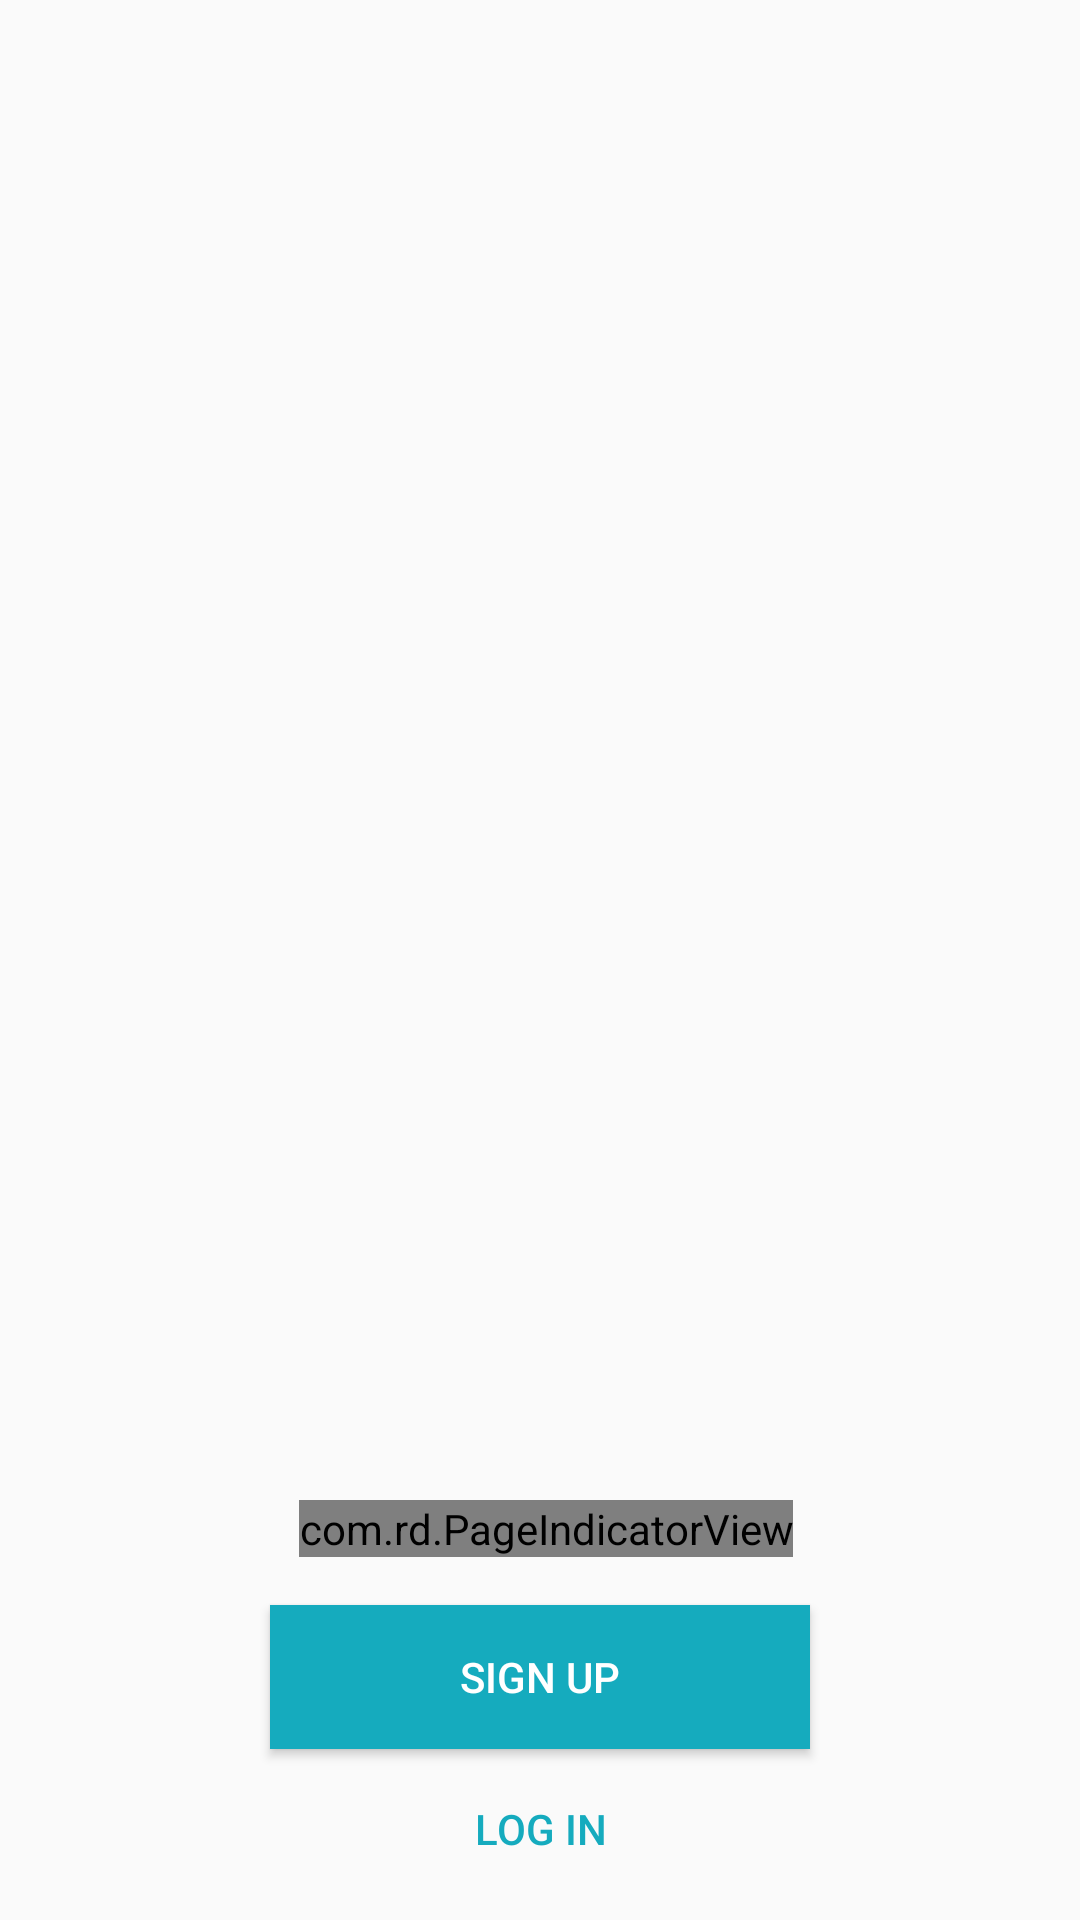

Reconstruct the res/layout file that produces this screen, plus the resources it refers to.
<!-- AndroidManifest.xml: application theme AppTheme -->
<!-- res/layout/activity_main.xml -->
<?xml version="1.0" encoding="utf-8"?>
<layout xmlns:android="http://schemas.android.com/apk/res/android"
    xmlns:app="http://schemas.android.com/apk/res-auto"
    xmlns:tools="http://schemas.android.com/tools"
    tools:context="com.halcyonmobile.adoption.MainActivity">

    <data class="MainActivityBinding" />

    <android.support.constraint.ConstraintLayout
        android:layout_width="match_parent"
        android:layout_height="match_parent">

        <android.support.v4.view.ViewPager
            android:id="@+id/intro_view_pager"
            android:layout_width="0dp"
            android:layout_height="0dp"
            android:layout_marginBottom="8dp"
            android:layout_marginEnd="8dp"
            android:layout_marginStart="8dp"
            android:layout_marginTop="8dp"
            app:layout_constraintBottom_toTopOf="@+id/piv"
            app:layout_constraintEnd_toEndOf="parent"
            app:layout_constraintStart_toStartOf="parent"
            app:layout_constraintTop_toTopOf="parent" />

        <FrameLayout
            android:id="@+id/frameLayout2"
            android:layout_width="wrap_content"
            android:layout_height="wrap_content"
            android:layout_marginBottom="8dp"
            android:layout_marginEnd="8dp"
            android:layout_marginStart="8dp"
            android:layout_marginTop="8dp"
            app:layout_constraintBottom_toTopOf="@+id/linearLayout"
            app:layout_constraintEnd_toEndOf="parent"
            app:layout_constraintStart_toStartOf="parent"
            app:layout_constraintTop_toTopOf="parent"
            app:layout_constraintVertical_bias="0.161">

        </FrameLayout>

        <LinearLayout
            android:id="@+id/linearLayout"
            android:layout_width="match_parent"
            android:layout_height="101dp"
            android:layout_marginBottom="8dp"
            android:layout_marginEnd="8dp"
            android:layout_marginStart="8dp"
            android:orientation="vertical"
            app:layout_constraintBottom_toBottomOf="parent"
            app:layout_constraintEnd_toEndOf="parent"
            app:layout_constraintHorizontal_bias="1.0"
            app:layout_constraintStart_toStartOf="parent">


            <Button
                android:id="@+id/sign_up_button"
                android:layout_width="180dp"
                android:layout_height="wrap_content"
                android:layout_gravity="center"
                android:layout_margin="4dp"
                android:background="@color/accent"
                android:gravity="center"
                android:text="Sign up"
                android:textColor="@android:color/white" />

            <Button
                android:id="@+id/log_in_button"
                android:layout_width="180dp"
                android:layout_height="wrap_content"
                android:layout_gravity="center"
                android:layout_margin="4dp"
                android:background="@android:color/transparent"
                android:text="Log in"
                android:textColor="@color/accent" />
        </LinearLayout>

        <com.rd.PageIndicatorView
            android:id="@+id/piv"
            android:layout_width="wrap_content"
            android:layout_height="wrap_content"
            android:layout_marginBottom="12dp"
            android:layout_marginStart="8dp"
            android:soundEffectsEnabled="true"
            app:layout_constraintBottom_toTopOf="@+id/linearLayout"
            app:layout_constraintEnd_toEndOf="parent"
            app:layout_constraintHorizontal_bias="0.489"
            app:layout_constraintStart_toStartOf="parent"
            app:piv_animationType="worm"
            app:piv_dynamicCount="true"
            app:piv_selectedColor="@color/primary"
            app:piv_unselectedColor="@color/accent"
            app:piv_viewPager="@id/intro_view_pager" />

    </android.support.constraint.ConstraintLayout>

</layout>
<!-- resources referenced by this layout -->
<resources>
  <color name="accent">#15abbe</color>
  <color name="primary">#15212e</color>
  <style name="AppTheme" parent="Theme.AppCompat.Light.NoActionBar">
          
          <item name="colorPrimary">@color/primary</item>
          <item name="colorPrimaryDark">@color/primary_dark</item>
          <item name="colorAccent">@color/accent</item>
      </style>
  <color name="primary_dark">#0d141c</color>
</resources>
